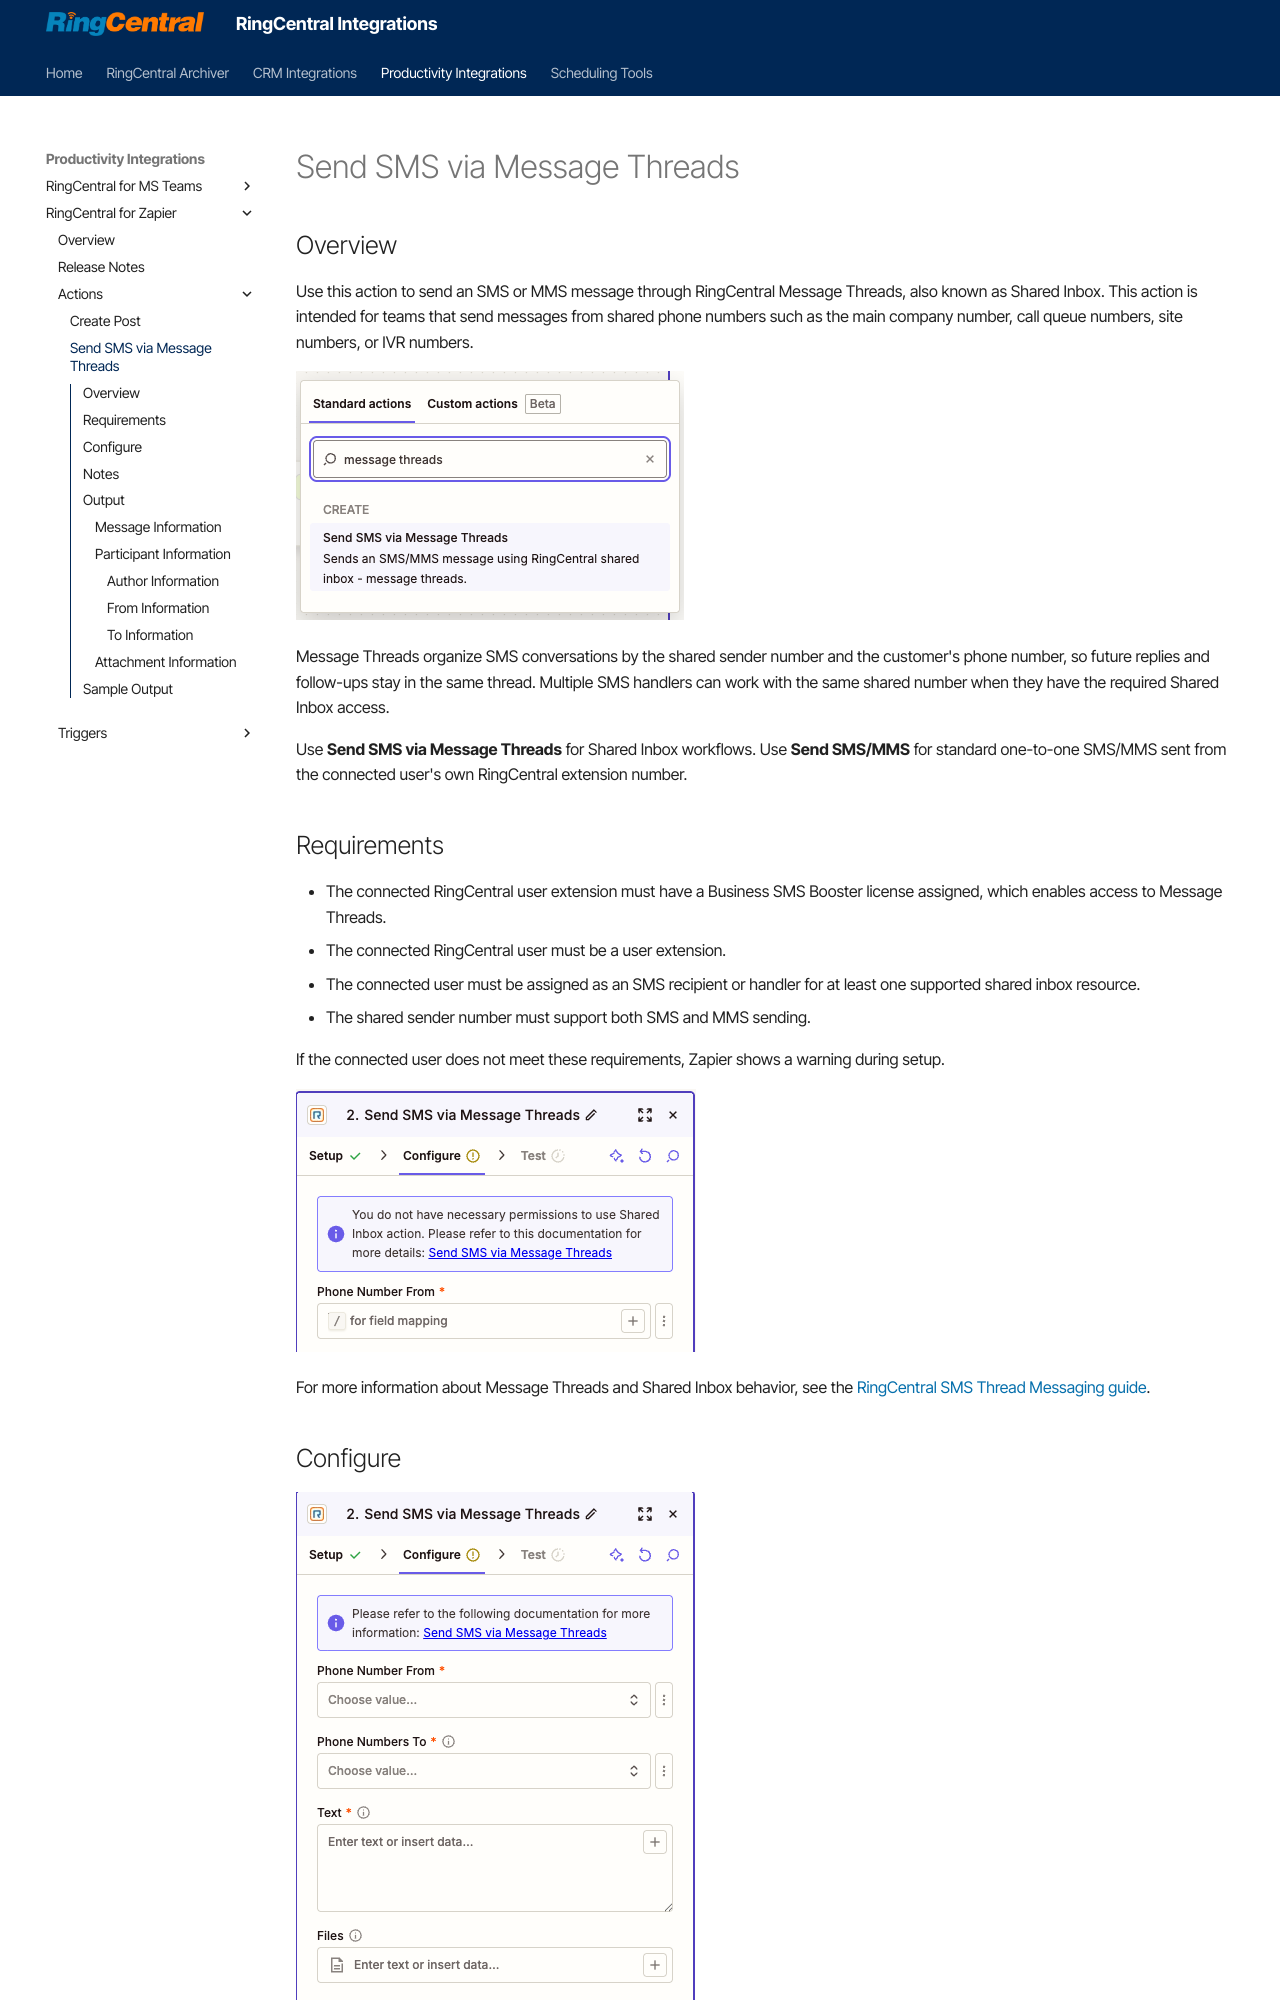

repository: ringcentral/ringcentral-integration-docs · page: zapier/send-sms-message-threads/index.html · generator: mkdocs

---
hide:
    - path
    - toc
---

# Send SMS via Message Threads

## Overview

Use this action to send an SMS or MMS message through RingCentral Message Threads, also known as Shared Inbox. This action is intended for teams that send messages from shared phone numbers such as the main company number, call queue numbers, site numbers, or IVR numbers.

![Send SMS via Message Threads action](./img/send-sms-message-threads-action.png)

Message Threads organize SMS conversations by the shared sender number and the customer's phone number, so future replies and follow-ups stay in the same thread. Multiple SMS handlers can work with the same shared number when they have the required Shared Inbox access.

Use **Send SMS via Message Threads** for Shared Inbox workflows. Use **Send SMS/MMS** for standard one-to-one SMS/MMS sent from the connected user's own RingCentral extension number.

## Requirements

- The connected RingCentral user extension must have a Business SMS Booster license assigned, which enables access to Message Threads.
- The connected RingCentral user must be a user extension.
- The connected user must be assigned as an SMS recipient or handler for at least one supported shared inbox resource.
- The shared sender number must support both SMS and MMS sending.

If the connected user does not meet these requirements, Zapier shows a warning during setup.

![Message Threads Permission Warning](./img/send-sms-message-threads-permission-warning.png)

For more information about Message Threads and Shared Inbox behavior, see the [RingCentral SMS Thread Messaging guide](https://developers.ringcentral.com/guide/messaging/sms/threads).
